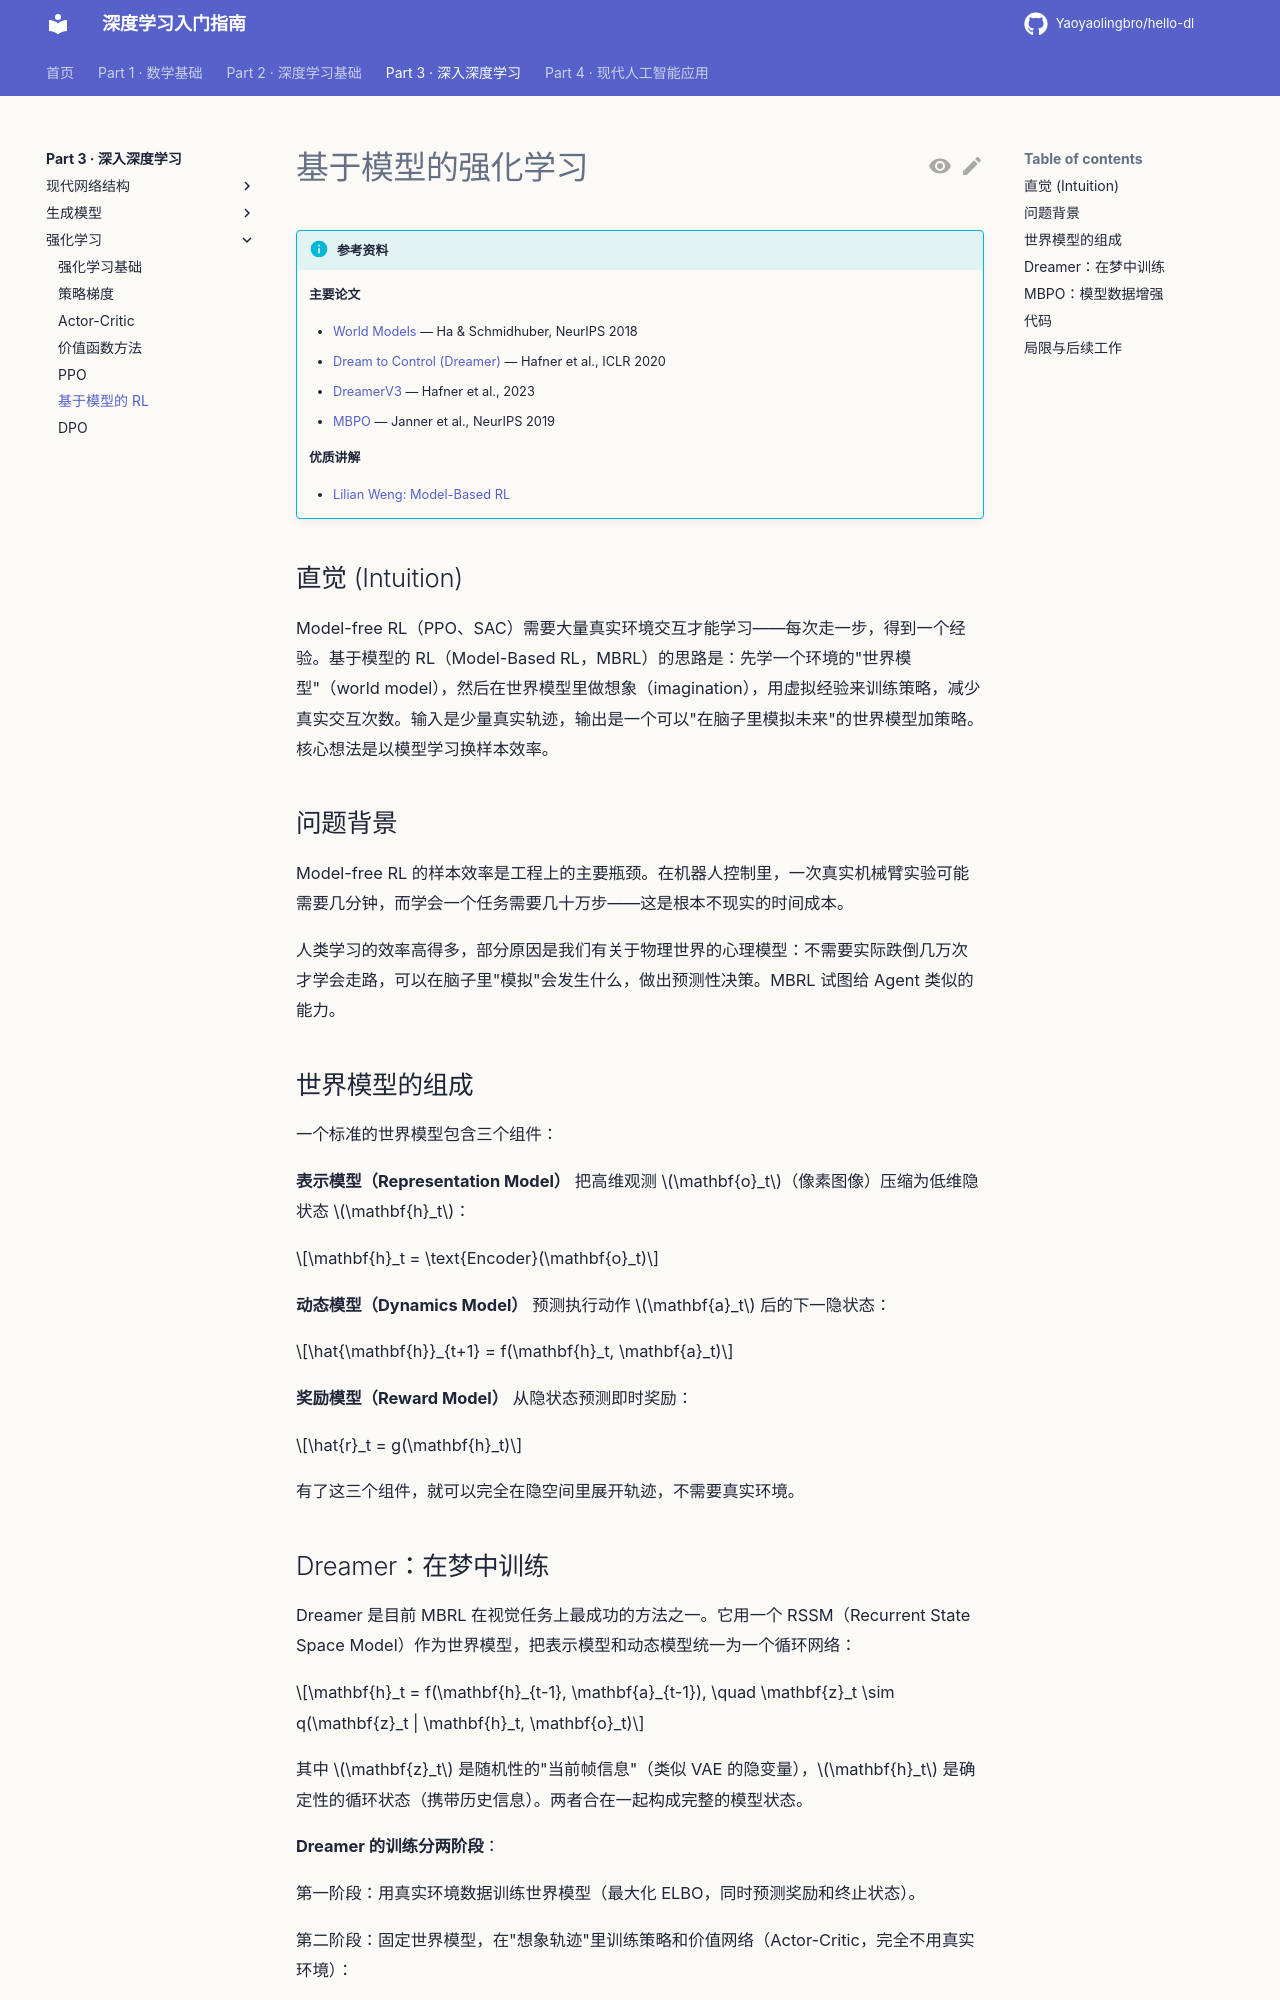

repository: Yaoyaolingbro/hello-dl · page: 03-advanced/rl/model-based/index.html · generator: mkdocs

# 基于模型的强化学习

!!! info "参考资料"
    **主要论文**

    - [World Models](https://arxiv.org/abs/1803.10122) — Ha & Schmidhuber, NeurIPS 2018
    - [Dream to Control (Dreamer)](https://arxiv.org/abs/1912.01603) — Hafner et al., ICLR 2020
    - [DreamerV3](https://arxiv.org/abs/2301.04104) — Hafner et al., 2023
    - [MBPO](https://arxiv.org/abs/1906.08253) — Janner et al., NeurIPS 2019

    **优质讲解**

    - [Lilian Weng: Model-Based RL](https://lilianweng.github.io/posts/2019-06-23-meta-rl/)

## 直觉 (Intuition)

Model-free RL（PPO、SAC）需要大量真实环境交互才能学习——每次走一步，得到一个经验。基于模型的 RL（Model-Based RL，MBRL）的思路是：先学一个环境的"世界模型"（world model），然后在世界模型里做想象（imagination），用虚拟经验来训练策略，减少真实交互次数。输入是少量真实轨迹，输出是一个可以"在脑子里模拟未来"的世界模型加策略。核心想法是以模型学习换样本效率。

## 问题背景

Model-free RL 的样本效率是工程上的主要瓶颈。在机器人控制里，一次真实机械臂实验可能需要几分钟，而学会一个任务需要几十万步——这是根本不现实的时间成本。

人类学习的效率高得多，部分原因是我们有关于物理世界的心理模型：不需要实际跌倒几万次才学会走路，可以在脑子里"模拟"会发生什么，做出预测性决策。MBRL 试图给 Agent 类似的能力。

## 世界模型的组成

一个标准的世界模型包含三个组件：

**表示模型（Representation Model）** 把高维观测 $\mathbf{o}_t$（像素图像）压缩为低维隐状态 $\mathbf{h}_t$：

$$\mathbf{h}_t = \text{Encoder}(\mathbf{o}_t)$$

**动态模型（Dynamics Model）** 预测执行动作 $\mathbf{a}_t$ 后的下一隐状态：

$$\hat{\mathbf{h}}_{t+1} = f(\mathbf{h}_t, \mathbf{a}_t)$$

**奖励模型（Reward Model）** 从隐状态预测即时奖励：

$$\hat{r}_t = g(\mathbf{h}_t)$$

有了这三个组件，就可以完全在隐空间里展开轨迹，不需要真实环境。
